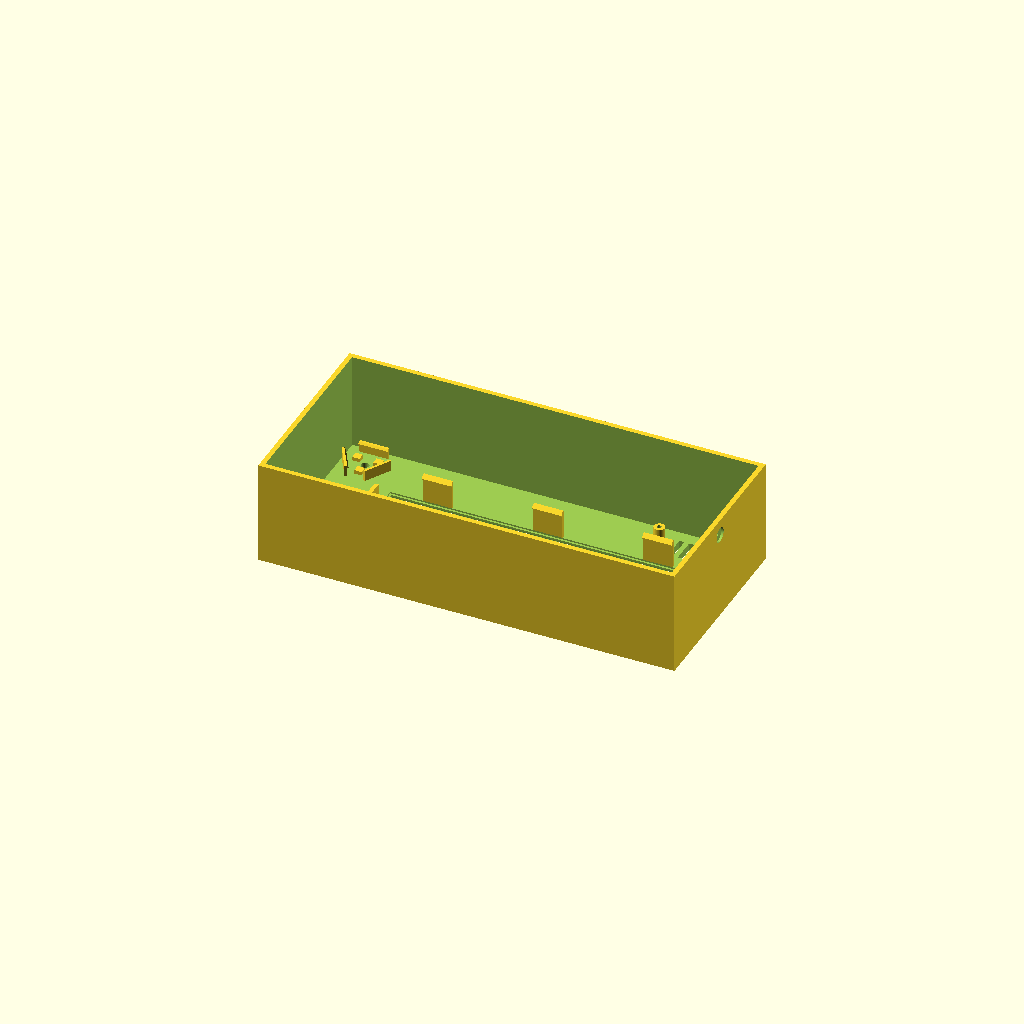
Cell 1: rendered with the file's own defaults.
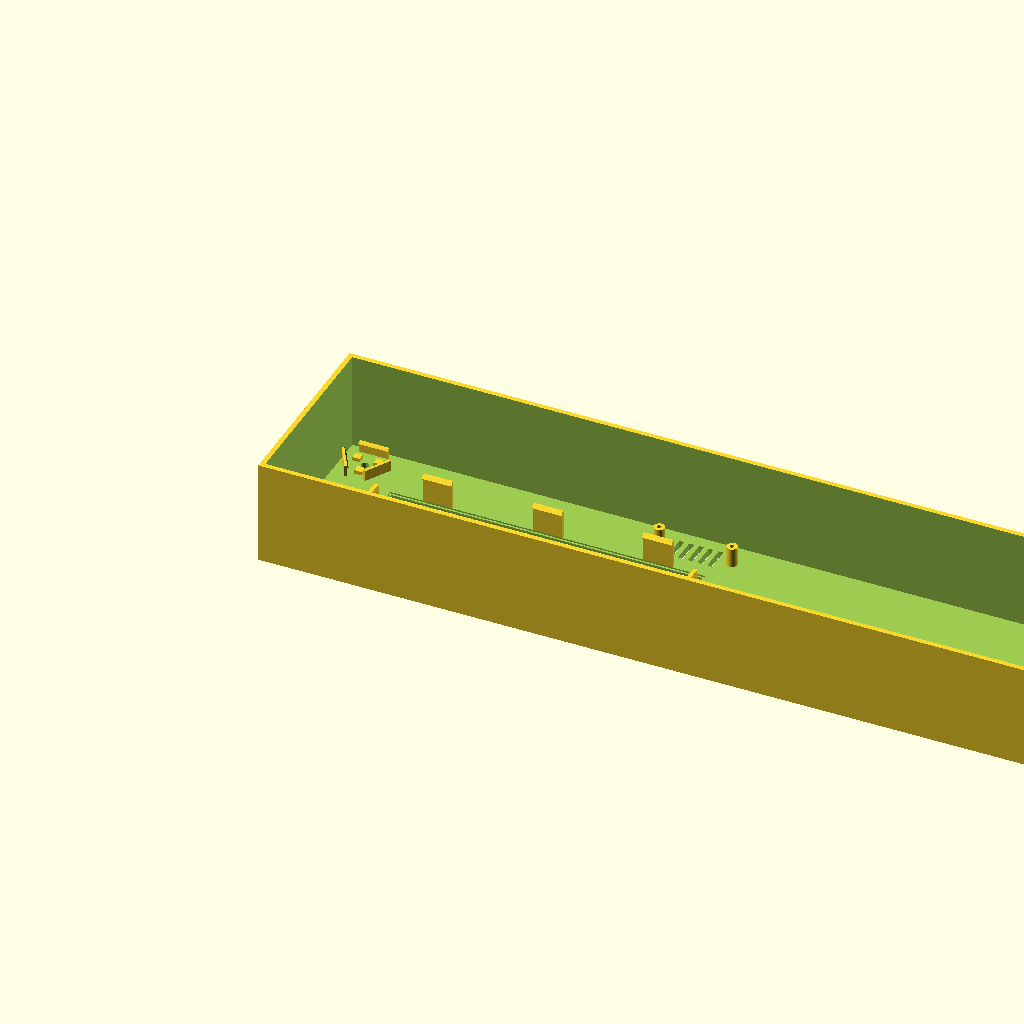
Cell 2: the same model with L = 340.
One fixed orthographic camera (rotation 55°, 0°, 25°; colour scheme Cornfield) for every cell.
Source of the model, case-3d/case-central.scad:
// =====================================================================
// CASE DA CENTRAL DE MONITORAMENTO - TAMPA COM ABAS EM "I"
// =====================================================================
// A tampa assenta por cima, como antes. Em cada ponta dela ha uma aba
// reta (o "I") que desce para dentro da case, encostada na parede curta.
// O parafuso entra pela parede lateral da case (pontas x=0 e x=L) e
// rosqueia na aba. A case nao tem furo: so uma covinha-guia para furar
// DEPOIS, com a tampa encaixada (alinhamento perfeito).
// Sem pilares de canto e sem parafusos nos cantos.
// =====================================================================

$fn = 64;

// "ambos" = case + tampa lado a lado | "corpo" | "tampa"
parte = "corpo";

// ------------------------- envelope e paredes ------------------------
L = 170;
A = 80;
P = 45;
w = 2.0;
f = 3.0;
t_tampa = 2.4;
D = P - t_tampa;

// ------------------------- garras de pressao -------------------------
gr_th = 1.0;
gr_ponta = 0.4;

// ------------------------- abas em I e parafuso ----------------------
aba_t     = 4.0;   // espessura da aba (onde a rosca pega)
aba_w     = 15;    // largura da aba (ao longo de y), centrada
aba_h     = 13;    // quanto a aba desce para dentro da case
aba_folga = 0.2;   // folga entre a aba e a parede da case
aba_cham  = 0.6;   // chanfro na ponta da aba (ajuda a encaixar)

marca_d    = 1.6;  // covinha-guia na parede
marca_prof = 0.6;
furo_trava   = false; // true = ja faz o furo no modelo
furo_trava_d = 2.5;   // M3 autoatarraxante (1,7 para M2)

// ------------------------- matriz HW-692 8x32 ------------------------
pcb_w = 128;
pcb_h = 32.1;
pcb_e = 1.6;
leds_h = 8.4;
jan_w = 127;
jan_h = 31;
mat_x = 92;
mat_y = 40;
mat_folga = 0.3;
mat_gr_dx = 45;
mat_gr_w = 12;
mat_gr_ov = 1.0;
mat_gr_hk = 1.6;

// Plastico fume
plast_e = 0.6;
plast_folga = 0.0;
plast_w = pcb_w + 2*mat_folga;
plast_h = pcb_h + 2*mat_folga;
rebaixo_prof = plast_e + plast_folga;

// Moldura da janela
mold_larg = 3.0;
mold_prof = 0.6;
cham = 1.0;

// Textos da faixa inferior
nome_texto = "SÍTIO 4 IRMÃOS";
sub_texto  = "CENTRAL DE MONITORAMENTO";
nome_fonte = "Segoe UI:style=Bold";
nome_tam   = 6.0;
sub_tam    = 3.5;
nome_esp   = 1.1;
arte_prof  = 0.6;

// ------------------------- microfone -----------------------
mic_d = 13.9;
mic_e = 1.6;
mic_espuma = 1.5;
mic_folga = 0.3;
mic_x = 12;
mic_y = 68;
mic_furo = 3.2;
mic_gr_w = 4;
mic_gr_ov = 0.55;
mic_gr_hk = 1.2;

// ------------------------- sensor de temperatura ---------------------
dht_l = 37.9;
dht_c = 16.3;
dht_e = 10.2;
dht_x = 147;
dht_y = 68;
dht_guia = 1.2;
dht_parafuso = true;
dht_furo_dx = 3.8;
dht_furo_dy = 0;
dht_poste_d = 4.4;
dht_poste_h = 7.8;
dht_furo_d = 1.8;

// ------------------------- alto-falante 3525 -------------------------
alto_c = 35;
alto_a = 25;
alto_esp = 7.0;
alto_folga = 0.2;
alto_x = 32;
alto_y = 60;
alto_gr_ov = 0.5;
alto_gr_hk = 1.2;
alto_furo_d = 1.8;
alto_furo_p = 3.2;

// ------------------------- ventilacao traseira -----------------------
vent_x = 94;
vent_y0 = 24;
vent_n = 4;
vent_comp = 54;
vent_alt = 2;
vent_pitch = 5;

// ------------------------- ESP32-S3 ----------------------------------
esp_l = 70;
esp_w = 26;
esp_x = 50;
esp_y = 40;
esp_guias = false;

// posicao do parafuso (centro da aba)
z_trava = D - aba_h/2;
y_trava = A/2;

// =====================================================================
// MÓDULOS MECÂNICOS
// =====================================================================

module garra(hw, th, hgt, ov, hk) {
    translate([-hw/2, 0, 0])
        cube([hw, th, hgt]);

    hull() {
        translate([-hw/2, -ov, hgt-hk])
            cube([hw, 0.01, gr_ponta]);

        translate([-hw/2, 0, hgt-hk])
            cube([hw, 0.01, hk]);
    }
}

module suporte_matriz() {
    xi = pcb_w/2 + mat_folga;
    yi = pcb_h/2 + mat_folga;
    h_placa = leds_h + pcb_e;

    for (sx=[-1,1])
        translate([mat_x + sx*(xi+0.8) - 0.8, mat_y - 6, f])
            cube([1.6, 12, h_placa]);

    for (sy=[-1,1])
        for (dx=[-mat_gr_dx, 0, mat_gr_dx])
            translate([mat_x + dx, mat_y + sy*yi, f])
                rotate([0,0,(sy>0)?0:180])
                    garra(mat_gr_w, gr_th, h_placa + 0.15 + mat_gr_hk, mat_gr_ov, mat_gr_hk);
}

module suporte_microfone() {
    R = mic_d/2 + mic_folga;

    for (a=[90,210,330])
        translate([mic_x, mic_y, f])
            rotate([0,0,a-90])
                translate([0, R, 0])
                    garra(mat_gr_w, gr_th, mic_espuma + mic_e + 0.15 + mic_gr_hk, mic_gr_ov, mic_gr_hk);

    for (a=[30,150,270])
        translate([mic_x + (mic_d/2-2)*cos(a) - 1.5,
                   mic_y + (mic_d/2-2)*sin(a) - 1.5, f])
            cube([3, 3, mic_espuma]);
}

module suporte_sensor() {
    hg = dht_e - 1.5;

   // for (sy=[-1,1])
     //   translate([dht_x - dht_l/2,
       //            dht_y + sy*(dht_c/2 + dht_guia/2) - dht_guia/2, f])
    //        cube([dht_l, dht_guia, hg]);

    if (dht_parafuso) {
        for (lado=[-1,1])
            translate([dht_x + lado*((dht_l-0.6)/2 - dht_furo_dx),
                       dht_y + dht_furo_dy, f])
                cylinder(d=dht_poste_d, h=dht_poste_h);
    } else {
        translate([dht_x + dht_l/2, dht_y - dht_c/2 - dht_guia, f])
            cube([dht_guia, dht_c + 2*dht_guia, hg]);
    }
}

// =====================================================================
// MOTOR DE DESENHO VETORIAL 2D
// =====================================================================

module traco_2d(p1, p2, esp=1.2) {
    hull() {
        translate(p1)
            circle(d=esp, $fn=24);

        translate(p2)
            circle(d=esp, $fn=24);
    }
}

module polilinha_2d(pts, esp=1.2) {
    for (i = [0 : len(pts)-2])
        traco_2d(pts[i], pts[i+1], esp);
}

module curva_bezier_2d(p0, p1, p2, esp=1.2, passos=18) {
    pts = [
        for (i = [0 : passos])
            let(t = i / passos, u = 1 - t)
            [
                u*u*p0[0] + 2*u*t*p1[0] + t*t*p2[0],
                u*u*p0[1] + 2*u*t*p1[1] + t*t*p2[1]
            ]
    ];

    polilinha_2d(pts, esp);
}

// =====================================================================
// 1. CAIXAS D'ÁGUA (SILOS)
// =====================================================================

module arte_silos_2d() {
    translate([11, 1.2]) {
        polilinha_2d([[0, 1], [0, 12], [4.5, 15], [9, 12], [9, 3]], 1.15);
        traco_2d([0, 12], [9, 12], 1.1);
        traco_2d([0, 9], [9, 9], 1.0);
        traco_2d([0, 6], [9, 6], 1.0);

        translate([11, 1.5]) {
            polilinha_2d([[0, 1], [0, 12], [5, 15.5], [10, 12], [10, 1]], 1.15);
            traco_2d([0, 12], [10, 12], 1.1);
            traco_2d([0, 9], [10, 9], 1.0);
            traco_2d([0, 6], [10, 6], 1.0);
        }

        translate([23, 0]) {
            polilinha_2d([[0, 3], [0, 12], [4.5, 15], [9, 12], [9, 2]], 1.15);
            traco_2d([0, 12], [9, 12], 1.1);
            traco_2d([0, 9], [9, 9], 1.0);
            traco_2d([0, 6], [9, 6], 1.0);
        }

        curva_bezier_2d([-5, 0], [16, 5], [44, 0], 1.35, 24);
    }
}

// =====================================================================
// 2. CASINHA
// =====================================================================

module arte_casa_2d() {
    translate([143, 2]) {
        polilinha_2d([[0, 7], [11, 16], [22, 7]], 1.3);
        polilinha_2d([[17, 11.5], [17, 15], [19.5, 15], [19.5, 9.5]], 1.1);
        polilinha_2d([[3, 9], [3, 0], [19, 0], [19, 9]], 1.25);

        // Porta
        polilinha_2d([[6, 0], [6, 7.5], [11, 7.5], [11, 0]], 1.1);
        translate([10, 3.5])
            circle(r=0.6, $fn=24);

        // Janela
        polilinha_2d([[13, 3], [17, 3], [17, 7], [13, 7], [13, 3]], 1.0);
        traco_2d([15, 3], [15, 7], 0.8);
        traco_2d([13, 5], [17, 5], 0.8);
    }
}

// =====================================================================
// 3. TRILHAS DE CIRCUITO ELETRÔNICO
// =====================================================================

module arte_circuitos_2d() {

    pad_d = 4.8;
    pad_i = 2.0;

    // PRIMEIRA TRILHA SUPERIOR
    polilinha_2d([
        [65.13,71.07],
        [71.48,71.07],
        [73.62,73.2],
        [116.34,73.4],
        [117.8,73.79],
        [134.3,73.79],
        [139.16,69.71],
        [151.3,69.71],
        [154.6,69.2]
    ], 1.5);

    translate([63.13,71.07])
        difference() {
            circle(d=pad_d);
            circle(d=pad_i);
        }

    // SEGUNDA TRILHA SUPERIOR
    polilinha_2d([
        [44.74,66.6],
        [75.07,66.6],
        [78.96,70.39],
        [113.91,70.39],
        [118.77,66.41],
        [148.38,66.31],
        [154.69,60.09],
        [161.63,60.17]
    ], 1.5);

    translate([42.74,66.6])
        difference() {
            circle(d=pad_d);
            circle(d=pad_i);
        }

    translate([163.63,60.19])
        difference() {
            circle(d=pad_d);
            circle(d=pad_i);
        }

    // TERCEIRA TRILHA SUPERIOR
    polilinha_2d([
        [107.37,64.46],
        [115.37,64.46],
        [116.34,63.4],
        [146.44,63.4],
        [154.69,55.53],
        [158.04,55.35]
    ], 1.5);

    translate([105.37,64.46])
        difference() {
            circle(d=pad_d);
            circle(d=pad_i);
        }

    translate([160.03,55.24])
        difference() {
            circle(d=pad_d);
            circle(d=pad_i);
        }

    // ARO CIRCULAR
    translate([158,68])
        difference() {
            circle(d=9, $fn=64);
            circle(d=6, $fn=64);
        }

    // PRIMEIRA TRILHA AO LADO DA GOTA
    translate([1,10]) {
        polilinha_2d([
            [150.3,16.11],
            [155,16.31],
            [159.53,21.17],
            [159.53,26.8],
            [160.01,29.68]
        ], 1.5);

        translate([160.34,31.65])
            difference() {
                circle(d=4.8, $fn=64);
                circle(d=2.0, $fn=64);
            }
    }

    // SEGUNDA TRILHA AO LADO DA GOTA
    translate([2,10.5]) {
        polilinha_2d([
            [148.4,11.19],
            [157.99,13.11],
            [163.24,18.74],
            [163.24,23.5],
            [163.27,23.55]
        ], 1.5);

        translate([163,25.24])
            difference() {
                circle(d=4.8, $fn=64);
                circle(d=2.0, $fn=64);
            }
    }
}

// =====================================================================
// 4. GOTA
// =====================================================================

module arte_gota_forma(R, d) {
    hull() {
        circle(r=R, $fn=40);
        translate([0,d])
            circle(r=0.5, $fn=12);
    }
}

module arte_gota_2d() {
    translate([153,35])
        difference() {
            arte_gota_forma(4.5,8.6);
            arte_gota_forma(2.3,5.4);
        }
}

// =====================================================================
// PAINEL FRONTAL
// =====================================================================

module painel_frontal_posicionado_2d() {
    arte_silos_2d();
    arte_casa_2d();
    arte_circuitos_2d();
    arte_gota_2d();
}

// =====================================================================
// CORPO PRINCIPAL
// =====================================================================

module corpo() {
    difference() {
        union() {
            difference() {
                cube([L,A,D]);
                translate([w,w,f])
                    cube([L-2*w,A-2*w,D-f+0.1]);
            }

            suporte_matriz();
            suporte_microfone();
            suporte_sensor();

            if (esp_guias)
                for (s=[-1,1])
                    translate([esp_x-esp_l/2,
                               esp_y+s*(esp_w/2+1.1)-0.8,
                               f+12])
                        cube([esp_l,1.6,2.0]);
        }

              // Rebaixo da cabeça do parafuso + covinha-guia (pontas x=0 e x=L)
        cab_d    = 6.2;   // M3 cabeça panela (para M2 use 4.2)
        cab_prof = 1.0;   // deixa 1 mm de parede embaixo da cabeça

        translate([-0.01, y_trava, z_trava])
            rotate([0,90,0]) {
                cylinder(d=cab_d, h=cab_prof+0.01, $fn=48);
                cylinder(d=marca_d, h=cab_prof+0.4, $fn=24);
            }

        translate([L+0.01, y_trava, z_trava])
            rotate([0,-90,0]) {
                cylinder(d=cab_d, h=cab_prof+0.01, $fn=48);
                cylinder(d=marca_d, h=cab_prof+0.4, $fn=24);
            }
            
        // Furo de trava ja pronto (opcional)
        if (furo_trava) {
            translate([-0.1, y_trava, z_trava])
                rotate([0,90,0])
                    cylinder(d=furo_trava_d, h=w+0.2, $fn=24);

            translate([L+0.1, y_trava, z_trava])
                rotate([0,-90,0])
                    cylinder(d=furo_trava_d, h=w+0.2, $fn=24);
        }

        // Janela da matriz
        translate([mat_x-jan_w/2,mat_y-jan_h/2,-0.1])
            cube([jan_w,jan_h,f+0.2]);

        // Moldura da janela
        translate([mat_x-jan_w/2-cham-mold_larg,
                   mat_y-jan_h/2-cham-mold_larg, -0.01])
            cube([jan_w+2*(cham+mold_larg),
                  jan_h+2*(cham+mold_larg),
                  mold_prof+0.01]);

        hull() {
            translate([mat_x-jan_w/2-cham,
                       mat_y-jan_h/2-cham,
                       mold_prof])
                cube([jan_w+2*cham, jan_h+2*cham, 0.01]);

            translate([mat_x-jan_w/2,
                       mat_y-jan_h/2,
                       mold_prof+cham])
                cube([jan_w, jan_h, 0.01]);
        }

        // ESCRITA PRINCIPAL
        translate([L / 2.4, 11.5, -0.01])
            mirror([1,0,0])
                linear_extrude(height=arte_prof+0.01)
                    text(nome_texto, size=nome_tam,
                         font=nome_fonte,
                         halign="center",
                         valign="center",
                         spacing=nome_esp);

        // SUBTÍTULO
        translate([L / 2.4, 4.5, -0.01])
            mirror([1,0,0])
                linear_extrude(height=arte_prof+0.01)
                    text(sub_texto, size=sub_tam,
                         font=nome_fonte,
                         halign="center",
                         valign="center",
                         spacing=nome_esp);

        // GRAVAÇÃO FRONTAL
        translate([L, 0, -0.01])
            mirror([1,0,0])
                linear_extrude(height=arte_prof+0.01)
                    painel_frontal_posicionado_2d();

        // Cavidade interna para o plástico fumê
        translate([mat_x-plast_w/2,
                   mat_y-plast_h/2,
                   f-rebaixo_prof])
            cube([plast_w,plast_h,rebaixo_prof+0.1]);

        // Furo acústico do microfone
        translate([mic_x,mic_y,-0.1])
            cylinder(d=mic_furo,h=f+0.2);

        // Entradas de ar do sensor
        for (i=[0:4])
            translate([dht_x + (i-2)*4 - 1,
                       dht_y - 5, -0.1])
                cube([2, 10, f+0.2]);

        // Furo piloto do poste do sensor
        if (dht_parafuso)
            for (lado=[-1,1])
                translate([dht_x + lado*((dht_l-0.6)/2 - dht_furo_dx),
                           dht_y + dht_furo_dy,
                           f+1])
                    cylinder(d=dht_furo_d, h=dht_poste_h);
    }
}

// =====================================================================
// TAMPA TRASEIRA
// =====================================================================

module suporte_alto_falante() {
    Sx = alto_c + 2*alto_folga;
    Sy = alto_a + 2*alto_folga;
    pw = min(Sy*0.3, 6);

    for (sy=[-1,1])
        for (dx=[-alto_c*0.22, alto_c*0.22])
            translate([dx, sy*Sy/2, 0])
                rotate([0,0,(sy>0)?0:180])
                    garra(8, gr_th,
                          alto_esp + 0.15 + alto_gr_hk,
                          alto_gr_ov, alto_gr_hk);

    for (sx=[-1,1])
        translate([sx*(Sx/2+0.6) - 0.6, -pw, 0])
            cube([1.2, 2*pw, alto_esp*0.8]);
}

// Aba em "I": placa reta que desce da face interna da tampa
module aba_I(x0) {
    hull() {
        translate([x0, (A - aba_w)/2, t_tampa - 0.01])
            cube([aba_t, aba_w, aba_h - aba_cham]);

        translate([x0 + aba_cham, (A - aba_w)/2 + aba_cham, t_tampa + aba_h - 0.01])
            cube([aba_t - 2*aba_cham, aba_w - 2*aba_cham, 0.01]);
    }
}

module tampa() {
    nx = min(10, floor((alto_c*0.7 - alto_furo_d)/alto_furo_p) + 1);
    ny = min(8, floor((alto_a*0.7 - alto_furo_d)/alto_furo_p) + 1);

    difference() {
        union() {
            cube([L,A,t_tampa]);

            // aro-guia que centraliza a tampa na boca da case
            translate([w+0.2,w+0.2,t_tampa])
                difference() {
                    cube([L-2*w-0.4,A-2*w-0.4,3]);

                    translate([1.6,1.6,-0.1])
                        cube([L-2*w-3.6,A-2*w-3.6,3.2]);
                }

            // abas em I, uma em cada ponta, encostadas nas paredes curtas
            aba_I(w + aba_folga);
            aba_I(L - w - aba_folga - aba_t);

            translate([alto_x,alto_y,t_tampa])
                suporte_alto_falante();
        }

        for (i=[0:nx-1])
            for (j=[0:ny-1])
                translate([alto_x + (i-(nx-1)/2)*alto_furo_p,
                           alto_y + (j-(ny-1)/2)*alto_furo_p,
                           -0.1])
                    cylinder(d=alto_furo_d, h=t_tampa+0.2);

        for (i=[0:vent_n-1])
            translate([vent_x,vent_y0+i*vent_pitch,-0.1])
                cube([vent_comp,vent_alt,t_tampa+0.2]);
    }
}

// =====================================================================
// RENDERIZAÇÃO
// =====================================================================

if (parte == "corpo")
    corpo();
else if (parte == "tampa")
    tampa();
else {
    corpo();
    translate([0, A + 12, 0])
        tampa();
}
Customizer parameters (derived from the source; name, type, default, range or options):
parte: string, default "corpo"
L: number, default 170
A: number, default 80
P: number, default 45
w: number, default 2
f: number, default 3
t_tampa: number, default 2.4
gr_th: number, default 1
gr_ponta: number, default 0.4
aba_t: number, default 4
aba_w: number, default 15
aba_h: number, default 13
aba_folga: number, default 0.2
aba_cham: number, default 0.6
marca_d: number, default 1.6
marca_prof: number, default 0.6
furo_trava: bool, default false
furo_trava_d: number, default 2.5
pcb_w: number, default 128
pcb_h: number, default 32.1
pcb_e: number, default 1.6
leds_h: number, default 8.4
jan_w: number, default 127
jan_h: number, default 31
mat_x: number, default 92
mat_y: number, default 40
mat_folga: number, default 0.3
mat_gr_dx: number, default 45
mat_gr_w: number, default 12
mat_gr_ov: number, default 1
mat_gr_hk: number, default 1.6
plast_e: number, default 0.6
plast_folga: number, default 0
mold_larg: number, default 3
mold_prof: number, default 0.6
cham: number, default 1
nome_texto: string, default "SÍTIO 4 IRMÃOS"
sub_texto: string, default "CENTRAL DE MONITORAMENTO"
nome_fonte: string, default "Segoe UI:style=Bold"
nome_tam: number, default 6
sub_tam: number, default 3.5
nome_esp: number, default 1.1
arte_prof: number, default 0.6
mic_d: number, default 13.9
mic_e: number, default 1.6
mic_espuma: number, default 1.5
mic_folga: number, default 0.3
mic_x: number, default 12
mic_y: number, default 68
mic_furo: number, default 3.2
mic_gr_w: number, default 4
mic_gr_ov: number, default 0.55
mic_gr_hk: number, default 1.2
dht_l: number, default 37.9
dht_c: number, default 16.3
dht_e: number, default 10.2
dht_x: number, default 147
dht_y: number, default 68
dht_guia: number, default 1.2
dht_parafuso: bool, default true
dht_furo_dx: number, default 3.8
dht_furo_dy: number, default 0
dht_poste_d: number, default 4.4
dht_poste_h: number, default 7.8
